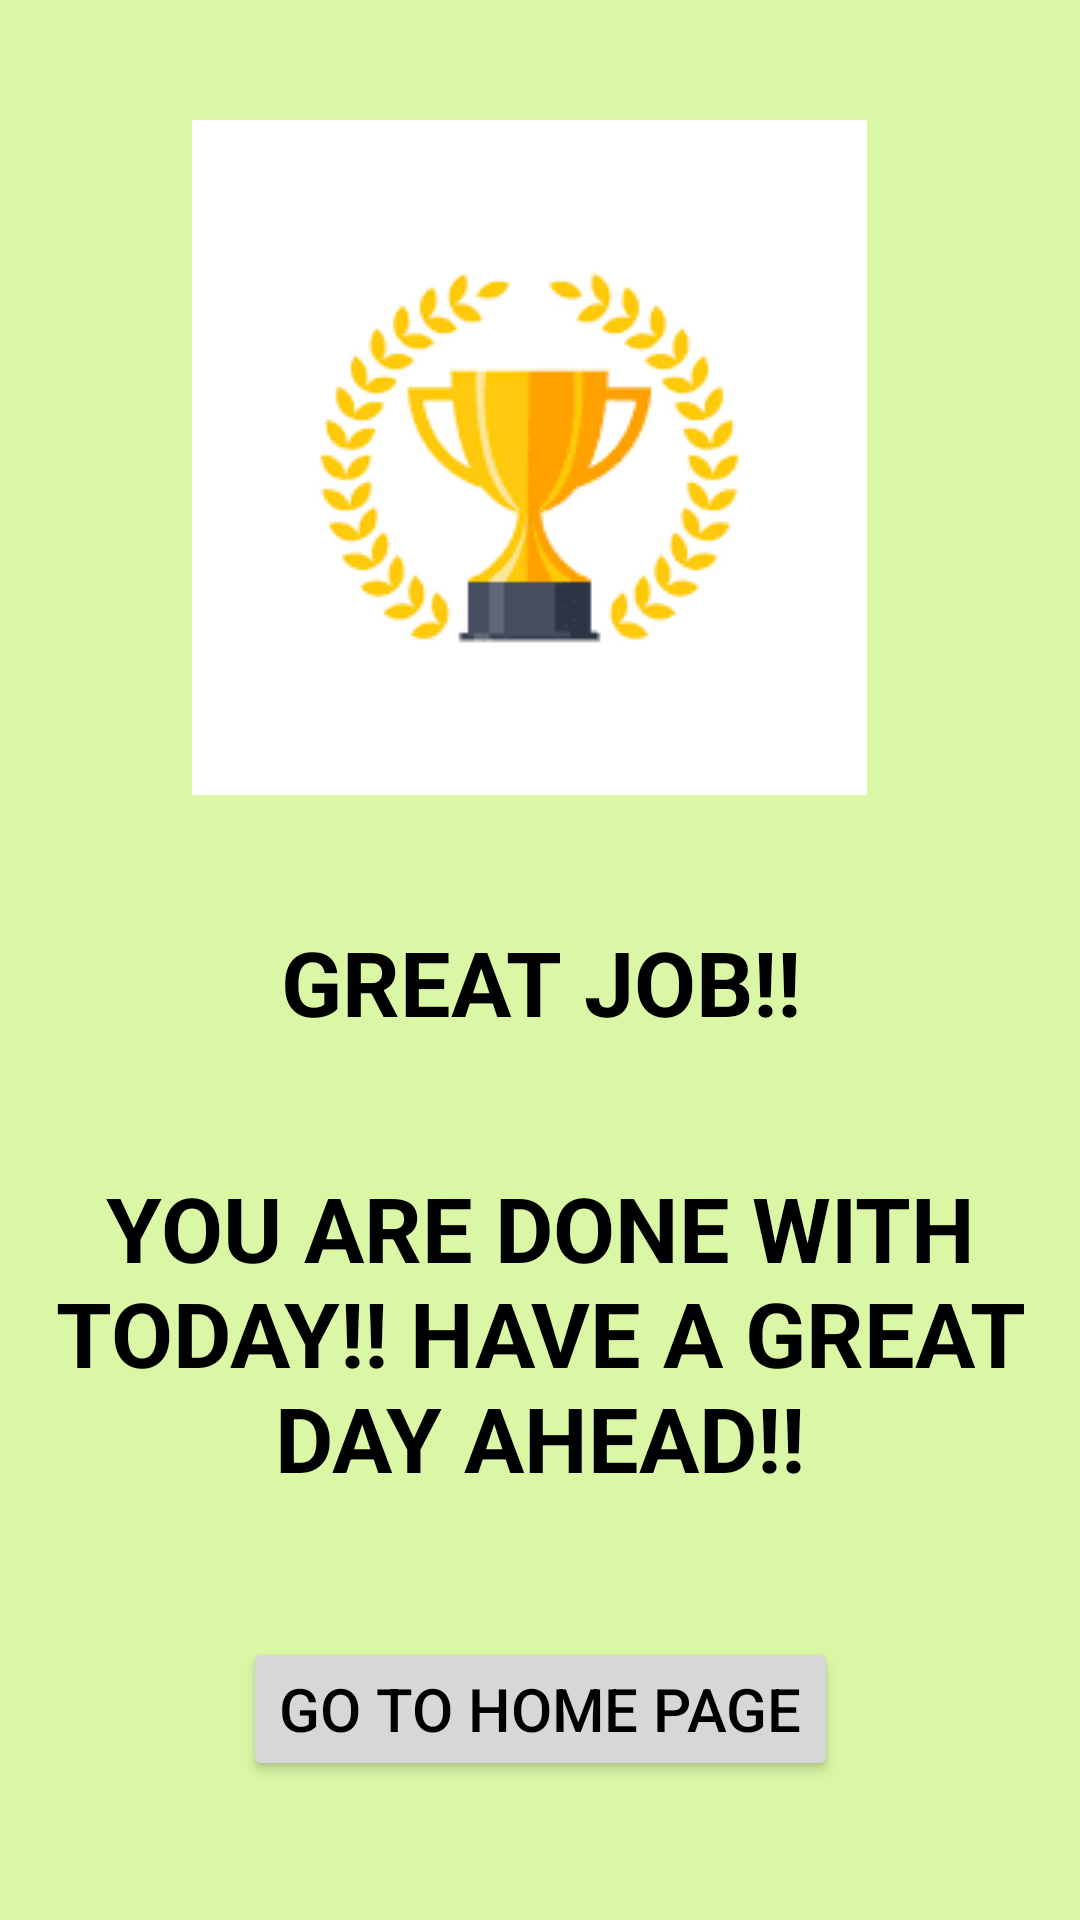

Here is an Android app screen rendered from its layout file. Give the layout XML and the strings, colors and styles it references.
<!-- AndroidManifest.xml: application theme Theme.FITNESSAPP -->
<!-- res/layout/activity_completion.xml -->
<?xml version="1.0" encoding="utf-8"?>
<androidx.constraintlayout.widget.ConstraintLayout xmlns:android="http://schemas.android.com/apk/res/android"
    xmlns:app="http://schemas.android.com/apk/res-auto"
    xmlns:tools="http://schemas.android.com/tools"
    android:layout_width="match_parent"
    android:layout_height="match_parent"
    tools:context=".CompletionActivity"
    android:background="#DAF7A6"
    android:id="@+id/container">

    <ImageView
        android:id="@+id/imageView5"
        android:layout_width="wrap_content"
        android:layout_height="wrap_content"
        android:layout_marginTop="40dp"
        app:layout_constraintEnd_toEndOf="parent"
        app:layout_constraintHorizontal_bias="0.473"
        app:layout_constraintStart_toStartOf="parent"
        app:layout_constraintTop_toTopOf="parent"
        app:srcCompat="@drawable/trophy" />

    <TextView
        android:id="@+id/textView5"
        android:layout_width="wrap_content"
        android:layout_height="wrap_content"
        android:text="GREAT JOB!!"
        android:textAlignment="center"
        android:textColor="@color/black"
        android:textSize="30sp"
        android:textStyle="bold"
        app:layout_constraintBottom_toTopOf="@+id/textView6"
        app:layout_constraintEnd_toEndOf="parent"
        app:layout_constraintStart_toStartOf="parent"
        app:layout_constraintTop_toBottomOf="@+id/imageView5" />

    <TextView
        android:id="@+id/textView6"
        android:layout_width="match_parent"
        android:layout_height="wrap_content"
        android:layout_marginTop="124dp"
        android:text="You are done with today!! Have a great day ahead!!"
        android:textAlignment="center"
        android:textAllCaps="true"
        android:textColor="@color/black"
        android:textSize="30sp"
        android:textStyle="bold"
        app:layout_constraintEnd_toEndOf="parent"
        app:layout_constraintHorizontal_bias="0.0"
        app:layout_constraintStart_toStartOf="parent"
        app:layout_constraintTop_toBottomOf="@+id/imageView5" />

    <Button
        android:id="@+id/button2"
        android:layout_width="wrap_content"
        android:layout_height="wrap_content"
        android:text="GO TO HOME PAGE"
        android:textAlignment="center"
        android:textAllCaps="true"
        android:textColor="@color/black"
        android:textSize="20sp"
        app:layout_constraintBottom_toBottomOf="parent"
        app:layout_constraintEnd_toEndOf="parent"
        app:layout_constraintStart_toStartOf="parent"
        app:layout_constraintTop_toBottomOf="@+id/textView6" />
</androidx.constraintlayout.widget.ConstraintLayout>
<!-- resources referenced by this layout -->
<resources>
  <color name="black">#FF000000</color>
  <!-- drawable trophy: png bitmap (drawable, 5706 bytes) -->
  <style name="Theme.FITNESSAPP" parent="Theme.MaterialComponents.DayNight.DarkActionBar">
          
          <item name="colorPrimary">@color/purple_500</item>
          <item name="colorPrimaryVariant">@color/purple_700</item>
          <item name="colorOnPrimary">@color/white</item>
          
          <item name="colorSecondary">@color/teal_200</item>
          <item name="colorSecondaryVariant">@color/teal_700</item>
          <item name="colorOnSecondary">@color/black</item>
          
          <item name="android:statusBarColor" tools:targetApi="l">?attr/colorPrimaryVariant</item>
          
  
      </style>
  <color name="purple_500">#FF6200EE</color>
  <color name="purple_700">#FF3700B3</color>
  <color name="white">#FFFFFFFF</color>
  <color name="teal_200">#FF03DAC5</color>
  <color name="teal_700">#FF018786</color>
</resources>
